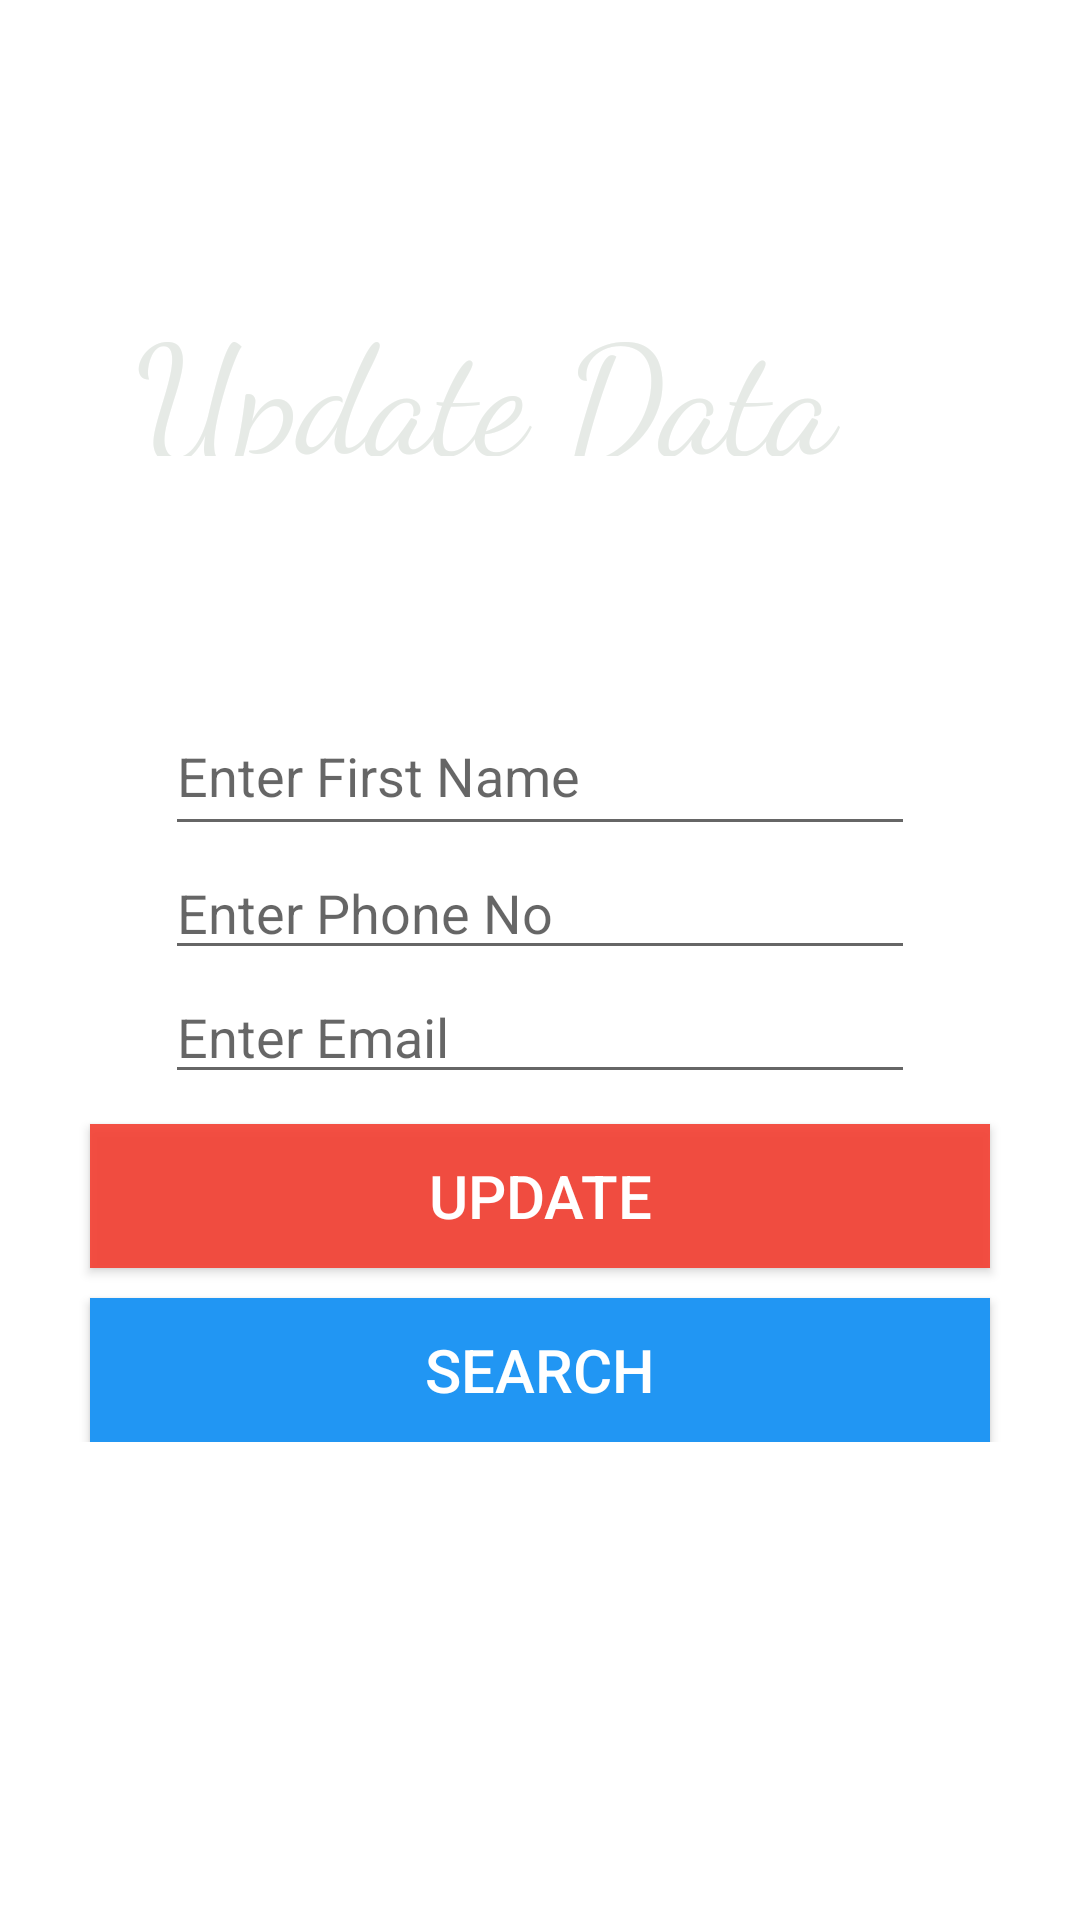

Android layout source for this screen:
<!-- AndroidManifest.xml: application theme Theme.RealTimeCRUD -->
<!-- res/layout/activity_update.xml -->
<?xml version="1.0" encoding="utf-8"?>
<LinearLayout xmlns:android="http://schemas.android.com/apk/res/android"
    xmlns:app="http://schemas.android.com/apk/res-auto"
    xmlns:tools="http://schemas.android.com/tools"
    android:layout_width="match_parent"
    android:layout_height="match_parent"
    android:background="@drawable/bg"
    android:orientation="vertical"
    tools:context=".Update">


    <ImageView
        android:id="@+id/imageView"
        android:layout_width="85dp"
        android:layout_height="95dp"
        android:layout_gravity="center"
        app:srcCompat="@drawable/profile" />


    <TextView
        android:id="@+id/textView2"
        android:layout_width="270dp"
        android:layout_height="57dp"
        android:layout_gravity="center"
        android:fontFamily="cursive"
        android:text="Update Data"
        android:textColor="#E6EAE6"
        android:textSize="50sp" />


    <ScrollView
        android:layout_width="match_parent"
        android:layout_height="match_parent">

        <LinearLayout
            android:layout_width="match_parent"
            android:layout_height="match_parent"
            android:orientation="vertical"
            android:layout_marginTop="30dp"
            >


            <EditText
                android:id="@+id/okboy"
                android:layout_width="250dp"
                android:layout_height="50dp"
                android:layout_gravity="center"
                android:layout_marginTop="50dp"
                android:hint="Enter First Name"
                android:imeOptions="actionNext" />

            <EditText
                android:id="@+id/pname"
                android:layout_width="250dp"
                android:layout_height="wrap_content"
                android:layout_gravity="center"
                android:hint="Enter Phone No"
                android:inputType="number"
                android:maxLength="10"
                />

            <EditText
                android:id="@+id/ename"
                android:layout_width="250dp"
                android:layout_height="wrap_content"
                android:layout_gravity="center"
                android:hint="Enter Email"
                />

            <Button
                android:id="@+id/btnUpdateall"
                android:layout_width="300dp"
                android:layout_height="wrap_content"
                android:layout_gravity="center"
                android:layout_marginTop="10dp"
                android:background="#EDF44336"
                android:text="Update"
                android:textColor="#fff"
                android:textSize="20sp" />

            <Button
                android:id="@+id/btnSearch"
                android:layout_width="300dp"
                android:layout_height="wrap_content"
                android:layout_gravity="center"
                android:layout_marginTop="10dp"
                android:background="@color/btnbg"
                android:text="Search"
                android:textColor="#fff"
                android:textSize="20sp" />

        </LinearLayout>
    </ScrollView>


</LinearLayout>
<!-- resources referenced by this layout -->
<resources>
  <color name="btnbg">#2196F3</color>
  <style name="Theme.RealTimeCRUD" parent="Theme.MaterialComponents.DayNight.DarkActionBar">
          
          <item name="colorPrimary">@color/purple_500</item>
          <item name="colorPrimaryVariant">@color/purple_700</item>
          <item name="colorOnPrimary">@color/white</item>
          
          <item name="colorSecondary">@color/teal_200</item>
          <item name="colorSecondaryVariant">@color/teal_700</item>
          <item name="colorOnSecondary">@color/black</item>
          
          <item name="android:statusBarColor" tools:targetApi="l">?attr/colorPrimaryVariant</item>
          
      </style>
  <color name="purple_500">#FF6200EE</color>
  <color name="purple_700">#FF3700B3</color>
  <color name="white">#FFFFFFFF</color>
  <color name="teal_200">#FF03DAC5</color>
  <color name="teal_700">#FF018786</color>
  <color name="black">#FF000000</color>
</resources>
